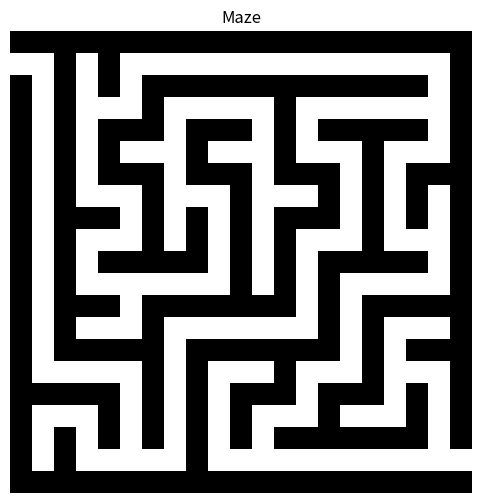
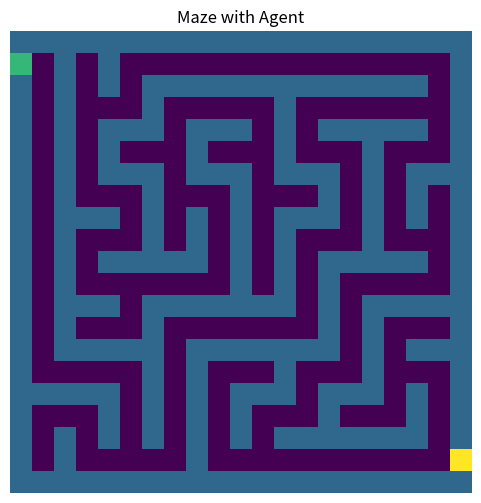

Source code (Python) for these figures, in order:
import random
import matplotlib.pyplot as plt
import numpy as np

class MazeEnv:
    def __init__(self, size, seed=None):
        self.size = size
        self.seed = seed
        self.maze = self.get_maze(size, size, seed)
        self.h, self.w = self.maze.shape
        self.start = (1, 0)
        self.goal = (self.h - 2, self.w - 1)
        self.reset()

    @staticmethod
    def get_maze(w, h, seed=None):
        """w×h 공간 크기의 랜덤 미로 생성"""
        if seed is not None:
            random.seed(seed)
        H, W = 2 * h + 1, 2 * w + 1
        maze = np.ones((H, W), dtype=int)
        visited = [[False] * w for _ in range(h)]

        def carve(x, y):
            visited[y][x] = True
            mazX, mazY = 2 * x + 1, 2 * y + 1
            maze[mazY, mazX] = 0
            dirs = [(0, 1), (0, -1), (1, 0), (-1, 0)]
            random.shuffle(dirs)
            for dy, dx in dirs:
                nx, ny = x + dx, y + dy
                if 0 <= nx < w and 0 <= ny < h and not visited[ny][nx]:
                    maze[mazY + dy, mazX + dx] = 0
                    carve(nx, ny)

        carve(0, 0)
        # 입구/출구 설정
        maze[1, 0] = 0
        maze[H - 2, W - 1] = 0
        return maze

    def show_maze(self):
        """현재 미로를 화면에 출력"""
        plt.figure(figsize=(6, 6))
        plt.imshow(self.maze, cmap='binary')
        plt.title('Maze')
        plt.axis('off')
        plt.show()

    def reset(self):
        self.pos = self.start
        return self._state()

    def _state(self):
        return self.pos[0] * self.w + self.pos[1]

    def step(self, action):
        # actions: 0=up,1=down,2=left,3=right
        moves = [(-1, 0), (1, 0), (0, -1), (0, 1)]
        dy, dx = moves[action]
        y, x = self.pos
        ny, nx = y + dy, x + dx
        # 이동 가능하면 위치 업데이트
        if 0 <= ny < self.h and 0 <= nx < self.w and self.maze[ny, nx] == 0:
            self.pos = (ny, nx)
        # 보상
        if self.pos == self.goal:
            return self._state(), 1.0, True
        else:
            return self._state(), -0.01, False

    def render(self):
        """에이전트와 목표를 표시하여 미로 시각화"""
        disp = self.maze.copy()
        y, x = self.pos
        gy, gx = self.goal
        disp[y, x] = 2   # 에이전트 위치
        disp[gy, gx] = 3 # 목표 위치
        plt.figure(figsize=(6, 6))
        plt.imshow(disp, cmap='viridis')
        plt.title('Maze with Agent')
        plt.axis('off')
        plt.show()


# 사용 예시
if __name__ == "__main__":
    env = MazeEnv(size=10, seed=42)
    # 원본 미로 보기
    env.show_maze()

    # 간단히 무작위 행동으로 한 스텝 시뮬레이션
    state = env.reset()
    for _ in range(20):
        a = random.randint(0, 3)
        state, reward, done = env.step(a)
        if done:
            break
    env.render()
